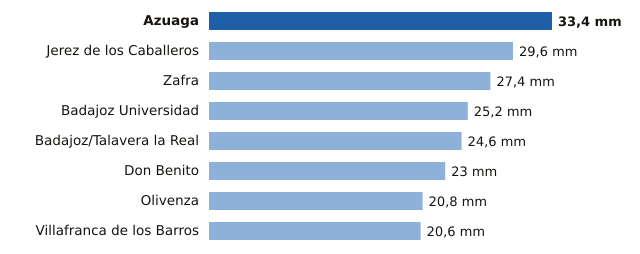

The table this chart was drawn from, first rows:
estacion, provincia, mm
Azuaga, Badajoz, 33.4
Jerez de los Caballeros, Badajoz, 29.6
Zafra, Badajoz, 27.4
Badajoz Universidad, Badajoz, 25.2
Badajoz/Talavera la Real, Badajoz, 24.6
Don Benito, Badajoz, 23.0
Olivenza, Badajoz, 20.8
Villafranca de los Barros, Badajoz, 20.6
